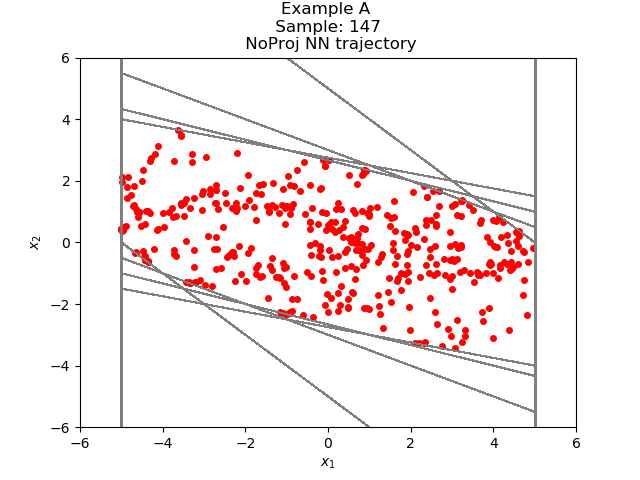

The table this chart was drawn from, first rows:
-8.134314100174104833e-01, 1.816318192652536467e+00
1.002886772155761719e+00, 9.257857799530029297e-01
1.928672552108764648e+00, 2.448807954788208008e-01
